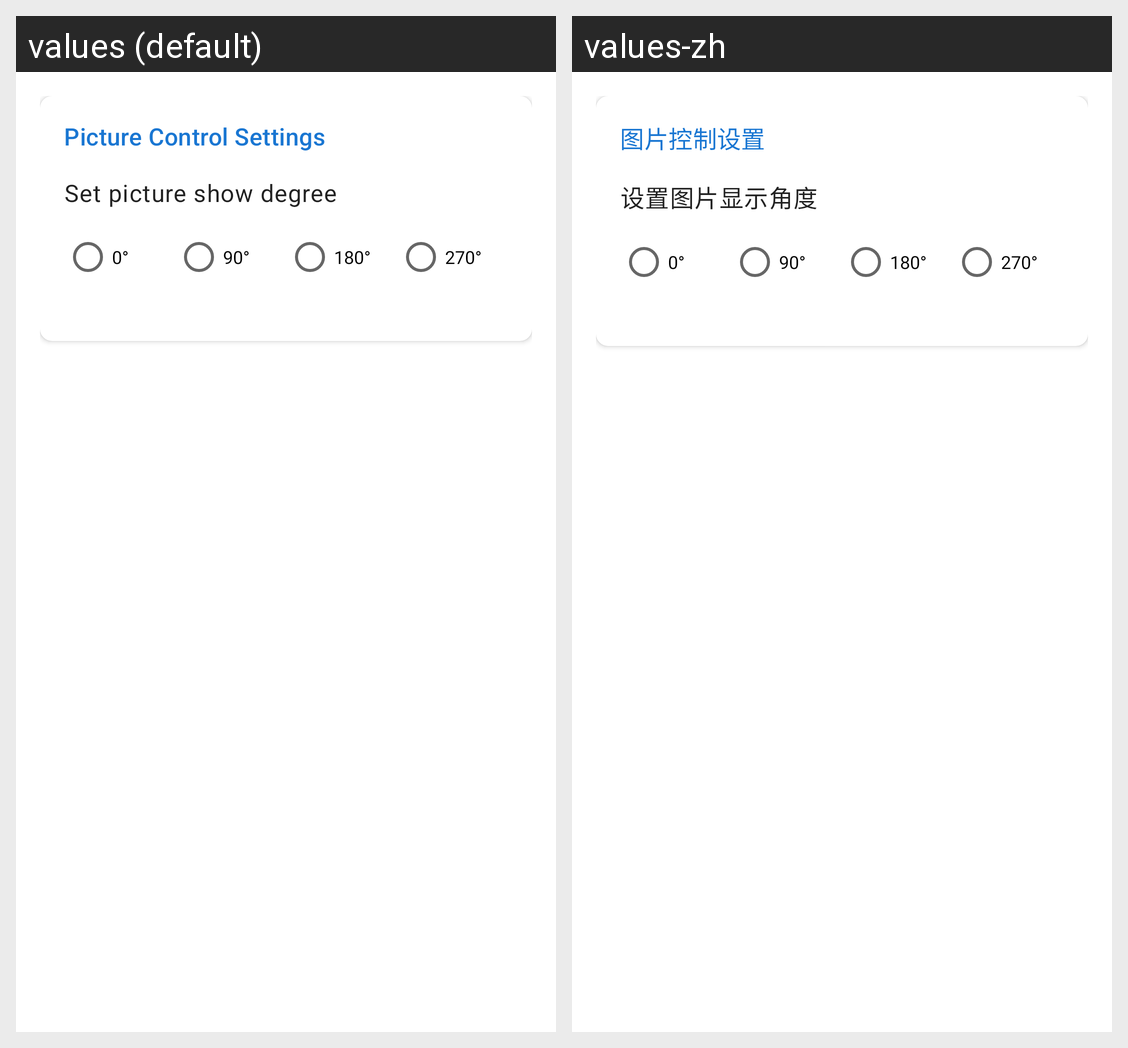

Strings drawn on this Android screen and how each of the app's shown locales translates them:
Android screen res/layout/fragment_picture_settings_realtime.xml rendered under 2 locales, left to right: values (default), values-zh. Device: Nexus 5 (rendered at 1080×1920; each locale shown at half size, 540×960, under a caption strip naming it); theme AppTheme.
Strings drawn on this screen, with the default value and each locale's value (text and hints the layout hard-codes, and strings that could not be matched under every locale, appear in the picture but are not listed):

settings_picture_control
  values: Picture Control Settings
  values-zh: 图片控制设置

settings_picture_degree
  values: Set picture show degree
  values-zh: 设置图片显示角度
